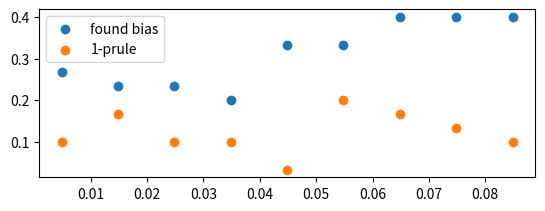

Here is the Python script that generated this plot:
import scipy
import numpy as np
import matplotlib.pyplot as plt
import tqdm

x = list()
y1 = list()
y2 = list()
for i in tqdm.tqdm(range(300)):
    samples = 1000
    minority = np.random.uniform(0.1, 0.5)
    positive_rate = np.random.uniform(0.1, 0.5)
    bias = i / 300.0 * 0.1
    num_samples = 1

    plt.subplot(2, 1, 1)
    sensitive = np.random.choice([0, 1], size=samples, p=[1 - minority, minority])
    positives = np.array(
        [
            np.random.choice(
                [0, 1],
                p=(
                    [1 - positive_rate, positive_rate]
                    if s == 1
                    else [1 - positive_rate * (1 - bias), (1 - bias) * positive_rate]
                ),
            )
            for s in sensitive
        ]
    )

    def distance(sens, nonsens):
        sens_counts = [np.sum(sens == 1), np.sum(sens == 0)]
        nonsens_counts = [np.sum(nonsens == 1), np.sum(nonsens == 0)]
        contingency = [sens_counts, nonsens_counts]
        return 1 - scipy.stats.chi2_contingency(contingency)[1]

    sens = positives[sensitive == 1]
    nonsens = positives[sensitive == 0]

    encounter_minority = np.mean(
        sensitive
    )  # distance(positives[sensitive==1], (1-positives)[sensitive==0])
    encounter_minority = 1 - (1 - encounter_minority) ** num_samples

    # discrimination = 1-scipy.stats.ttest_ind(positives[sensitive==1], positives[sensitive==0], equal_var=False).pvalue
    discrimination = distance(sens, nonsens)
    found_bias = max(0, encounter_minority + discrimination - 1)
    prule = min(
        np.mean(positives[sensitive == 1]) / np.mean(positives[sensitive == 0]),
        np.mean(positives[sensitive == 0]) / np.mean(positives[sensitive == 1]),
    )
    # print(f'Minority  {encounter_minority:.3f}')
    # print(f'Imbalance {discrimination:.3f}')
    # print(f'prule     {min(np.mean(positives[sensitive==1])/np.mean(positives[sensitive==0]), np.mean(positives[sensitive==0])/np.mean(positives[sensitive==1])):.3f}')
    # print(f'Bias      {max(0, encounter_minority+discrimination-1):.3f}')
    x.append(bias)
    y1.append(found_bias)
    y2.append(max(0, 0.8 - prule))

window = 30
plt.scatter(
    [
        np.mean([x[j] for j in range(i, i + window)])
        for i in range(0, len(x) - window, window)
    ],
    [
        len([y1[j] for j in range(i, i + window) if y1[j] > 0]) / window
        for i in range(0, len(y1) - window, window)
    ],
    label="found bias",
)
plt.scatter(
    [
        np.mean([x[j] for j in range(i, i + window)])
        for i in range(0, len(x) - window, window)
    ],
    [
        len([y2[j] for j in range(i, i + window) if y2[j] > 0]) / window
        for i in range(0, len(y2) - window, window)
    ],
    label="1-prule",
)
plt.legend()
# plt.scatter(x, np.array(y1)/np.array(y2))
plt.show()
